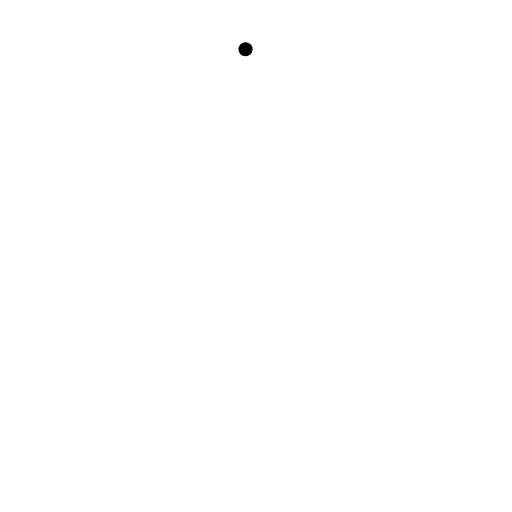
t = 0.00 s
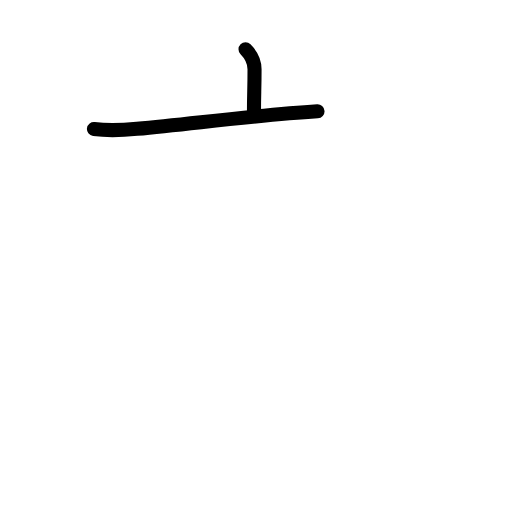
t = 1.58 s
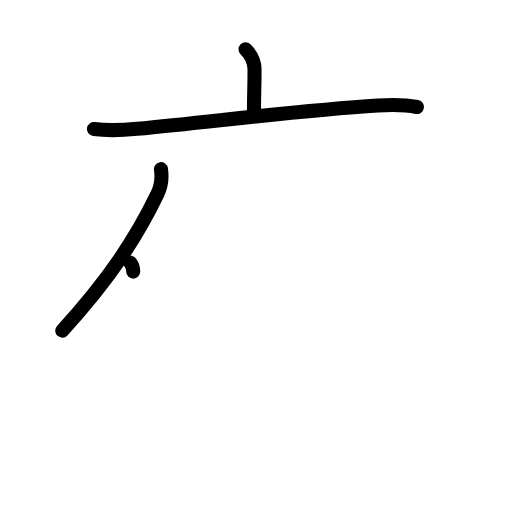
t = 3.17 s
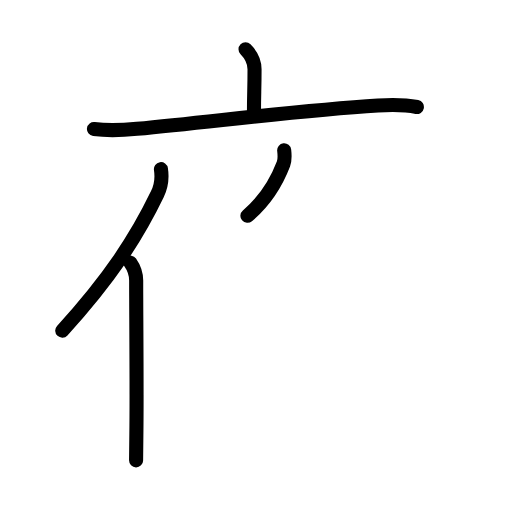
t = 4.75 s
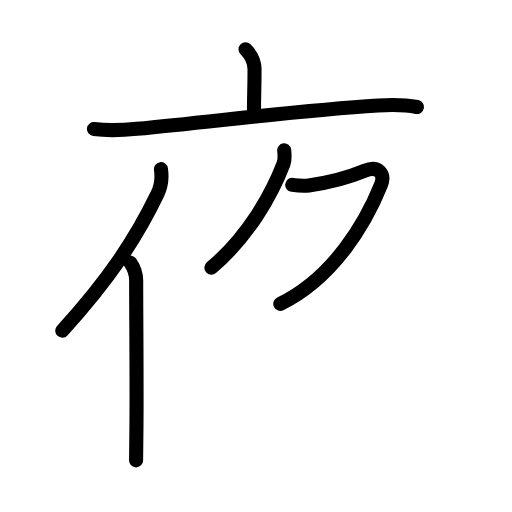
t = 5.88 s
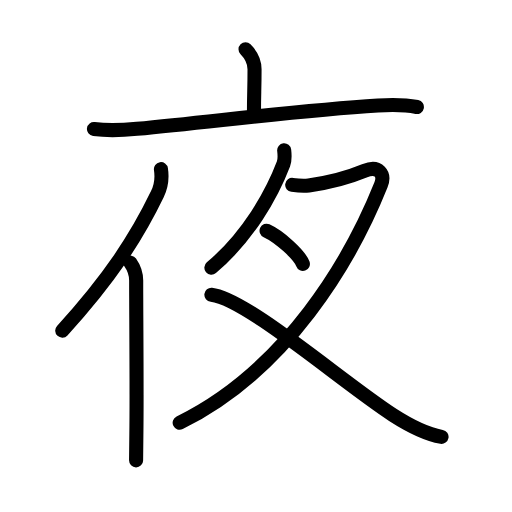
t = 8.00 s

The animated SVG that drew these frames (rendered in a browser with its animation timeline set to each time). Animation: 26 SMIL elements (animate=26); one cycle of 8.00 s.

<?xml version="1.0" encoding="UTF-8"?>
<!--
AniKanjiVG is licensed by CC-BY-SA Paul C. Sommerhoff (https://bitbucket.org/sommerhoff/anikanjivg).
AniKanjiVG uses KanjiVG which is licensed by CC-BY-SA Ulrich Apel (http://kanjivg.tagaini.net).
See also http://creativecommons.org/licenses/by-sa/3.0/
-->
<svg xmlns:kvg='http://kanjivg.tagaini.net' xmlns='http://www.w3.org/2000/svg' width='109' height='109' viewBox='0 0 109 109' style='fill:none;stroke:#000000;stroke-width:3;stroke-linecap:round;stroke-linejoin:round;' id="kvg:kanji_0591c"><g id="kvg:0591c" kvg:element="夜"><g id="kvg:0591c-g1" kvg:element="亠" kvg:position="top" kvg:radical="nelson" kvg:phon="亦1"><path id="kvg:0591c-s1" kvg:type="㇑a" d="M52.27,10.5c1.24,1.24,1.92,2.75,1.92,4.26c0,4.29-0.12,5.13-0.12,8.81"><animate attributeName="d" begin="0.0s" dur="0.5s" from="M52.27,10.5C52.27,10.5,52.27,10.5,52.27,10.5" to="M52.27,10.5c1.24,1.24,1.92,2.75,1.92,4.26" />
<animate attributeName="d" begin="0.5s" dur="0.5s" from="M52.27,10.5c1.24,1.24,1.92,2.75,1.92,4.26c0,0,0,0,0,0,0" to="M52.27,10.5c1.24,1.24,1.92,2.75,1.92,4.26c0,4.29-0.12,5.13-0.12,8.81" />
</path>
<path id="kvg:0591c-s2" kvg:type="㇐" d="M20,27.47c2.58,0.33,5.52,0.3,9.16-0.04c17.5-1.67,34.28-3.92,51.31-4.98c3.54-0.22,5.63-0.21,8.28,0.33"><animate attributeName="d" begin="1.0s" dur="0.3333333333333333s" from="M20,27.47C20,27.47,20,27.47,20,27.47" to="M20,27.47c2.58,0.33,5.52,0.3,9.16-0.04" />
<animate attributeName="d" begin="1.3333333333333333s" dur="0.3333333333333333s" from="M20,27.47c2.58,0.33,5.52,0.3,9.16-0.04c0,0,0,0,0,0,0" to="M20,27.47c2.58,0.33,5.52,0.3,9.16-0.04c17.5-1.67,34.28-3.92,51.31-4.98" />
<animate attributeName="d" begin="1.6666666666666665s" dur="0.3333333333333333s" from="M20,27.47c2.58,0.33,5.52,0.3,9.16-0.04c17.5-1.67,34.28-3.92,51.31-4.98c0,0,0,0,0,0,0" to="M20,27.47c2.58,0.33,5.52,0.3,9.16-0.04c17.5-1.67,34.28-3.92,51.31-4.98c3.54-0.22,5.63-0.21,8.28,0.33" />
<animate attributeName="d" begin="0s" dur="1.0s" from="M-100,-100" to="M-100,-100" />
</path>
</g>
<g id="kvg:0591c-g2" kvg:position="bottom"><g id="kvg:0591c-g3" kvg:element="亻" kvg:variant="true" kvg:original="人" kvg:phon="亦2"><path id="kvg:0591c-s3" kvg:type="㇒" d="M34.26,36c0.31,2-0.06,3.89-0.76,5.34c-4.44,9.2-10.07,17.85-20.25,29.05"><animate attributeName="d" begin="2.0s" dur="0.5s" from="M34.26,36C34.26,36,34.26,36,34.26,36" to="M34.26,36c0.31,2-0.06,3.89-0.76,5.34" />
<animate attributeName="d" begin="2.5s" dur="0.5s" from="M34.26,36c0.31,2-0.06,3.89-0.76,5.34c0,0,0,0,0,0,0" to="M34.26,36c0.31,2-0.06,3.89-0.76,5.34c-4.44,9.2-10.07,17.85-20.25,29.05" />
<animate attributeName="d" begin="0s" dur="2.0s" from="M-100,-100" to="M-100,-100" />
</path>
<path id="kvg:0591c-s4" kvg:type="㇑" d="M27.73,55.9c0.77,1.1,1.26,2.51,1.26,3.84c0,8.77,0.17,23.89,0.04,32.77C29,94.78,28.97,96.68,28.97,98"><animate attributeName="d" begin="3.0s" dur="0.3333333333333333s" from="M27.73,55.9C27.73,55.9,27.73,55.9,27.73,55.9" to="M27.73,55.9c0.77,1.1,1.26,2.51,1.26,3.84" />
<animate attributeName="d" begin="3.3333333333333335s" dur="0.3333333333333333s" from="M27.73,55.9c0.77,1.1,1.26,2.51,1.26,3.84c0,0,0,0,0,0,0" to="M27.73,55.9c0.77,1.1,1.26,2.51,1.26,3.84c0,8.77,0.17,23.89,0.04,32.77" />
<animate attributeName="d" begin="3.6666666666666665s" dur="0.3333333333333333s" from="M27.73,55.9c0.77,1.1,1.26,2.51,1.26,3.84c0,8.77,0.17,23.89,0.04,32.77c0,0,0,0,0,0,0" to="M27.73,55.9c0.77,1.1,1.26,2.51,1.26,3.84c0,8.77,0.17,23.89,0.04,32.77C29,94.78,28.97,96.68,28.97,98" />
<animate attributeName="d" begin="0s" dur="3.0s" from="M-100,-100" to="M-100,-100" />
</path>
</g>
<g id="kvg:0591c-g4" kvg:element="夕" kvg:radical="tradit"><path id="kvg:0591c-s5" kvg:type="㇒" d="M60.5,32c0.13,1.12,0.18,2.04-0.15,2.89C57.86,41.41,52.87,50.32,45,57"><animate attributeName="d" begin="4.0s" dur="0.5s" from="M60.5,32C60.5,32,60.5,32,60.5,32" to="M60.5,32c0.13,1.12,0.18,2.04-0.15,2.89" />
<animate attributeName="d" begin="4.5s" dur="0.5s" from="M60.5,32c0.13,1.12,0.18,2.04-0.15,2.89c0,0,0,0,0,0,0" to="M60.5,32c0.13,1.12,0.18,2.04-0.15,2.89C57.86,41.41,52.87,50.32,45,57" />
<animate attributeName="d" begin="0s" dur="4.0s" from="M-100,-100" to="M-100,-100" />
</path>
<path id="kvg:0591c-s6" kvg:type="㇇" d="M62.21,39.36c1.04,0.14,2.54,0.26,3.52,0.12c4.52-0.61,8.27-1.61,11.9-3.12c3-1.25,4.38,0.75,3.47,3.02C74.75,55.25,61,78.88,38.25,90"><animate attributeName="d" begin="5.0s" dur="0.25s" from="M62.21,39.36C62.21,39.36,62.21,39.36,62.21,39.36" to="M62.21,39.36c1.04,0.14,2.54,0.26,3.52,0.12" />
<animate attributeName="d" begin="5.25s" dur="0.25s" from="M62.21,39.36c1.04,0.14,2.54,0.26,3.52,0.12c0,0,0,0,0,0,0" to="M62.21,39.36c1.04,0.14,2.54,0.26,3.52,0.12c4.52-0.61,8.27-1.61,11.9-3.12" />
<animate attributeName="d" begin="5.5s" dur="0.25s" from="M62.21,39.36c1.04,0.14,2.54,0.26,3.52,0.12c4.52-0.61,8.27-1.61,11.9-3.12c0,0,0,0,0,0,0" to="M62.21,39.36c1.04,0.14,2.54,0.26,3.52,0.12c4.52-0.61,8.27-1.61,11.9-3.12c3-1.25,4.38,0.75,3.47,3.02" />
<animate attributeName="d" begin="5.75s" dur="0.25s" from="M62.21,39.36c1.04,0.14,2.54,0.26,3.52,0.12c4.52-0.61,8.27-1.61,11.9-3.12c3-1.25,4.38,0.75,3.47,3.02c0,0,0,0,0,0,0" to="M62.21,39.36c1.04,0.14,2.54,0.26,3.52,0.12c4.52-0.61,8.27-1.61,11.9-3.12c3-1.25,4.38,0.75,3.47,3.02C74.75,55.25,61,78.88,38.25,90" />
<animate attributeName="d" begin="0s" dur="5.0s" from="M-100,-100" to="M-100,-100" />
</path>
<path id="kvg:0591c-s7" kvg:type="㇔" d="M56.75,49.12c2.73,1.25,7.04,5.14,7.73,7.08"><animate attributeName="d" begin="6.0s" dur="1.0s" from="M56.75,49.12C56.75,49.12,56.75,49.12,56.75,49.12" to="M56.75,49.12c2.73,1.25,7.04,5.14,7.73,7.08" />
<animate attributeName="d" begin="0s" dur="6.0s" from="M-100,-100" to="M-100,-100" />
</path>
</g>
<g id="kvg:0591c-g5" kvg:phon="亦3"><path id="kvg:0591c-s8" kvg:type="㇏" d="M45,62.75c7.38,0.75,28.23,18.89,38.64,25.59c3.13,2.01,6.66,4,10.36,4.66"><animate attributeName="d" begin="7.0s" dur="0.5s" from="M45,62.75C45,62.75,45,62.75,45,62.75" to="M45,62.75c7.38,0.75,28.23,18.89,38.64,25.59" />
<animate attributeName="d" begin="7.5s" dur="0.5s" from="M45,62.75c7.38,0.75,28.23,18.89,38.64,25.59c0,0,0,0,0,0,0" to="M45,62.75c7.38,0.75,28.23,18.89,38.64,25.59c3.13,2.01,6.66,4,10.36,4.66" />
<animate attributeName="d" begin="0s" dur="7.0s" from="M-100,-100" to="M-100,-100" />
</path>
</g>
</g>
</g>
</svg>
